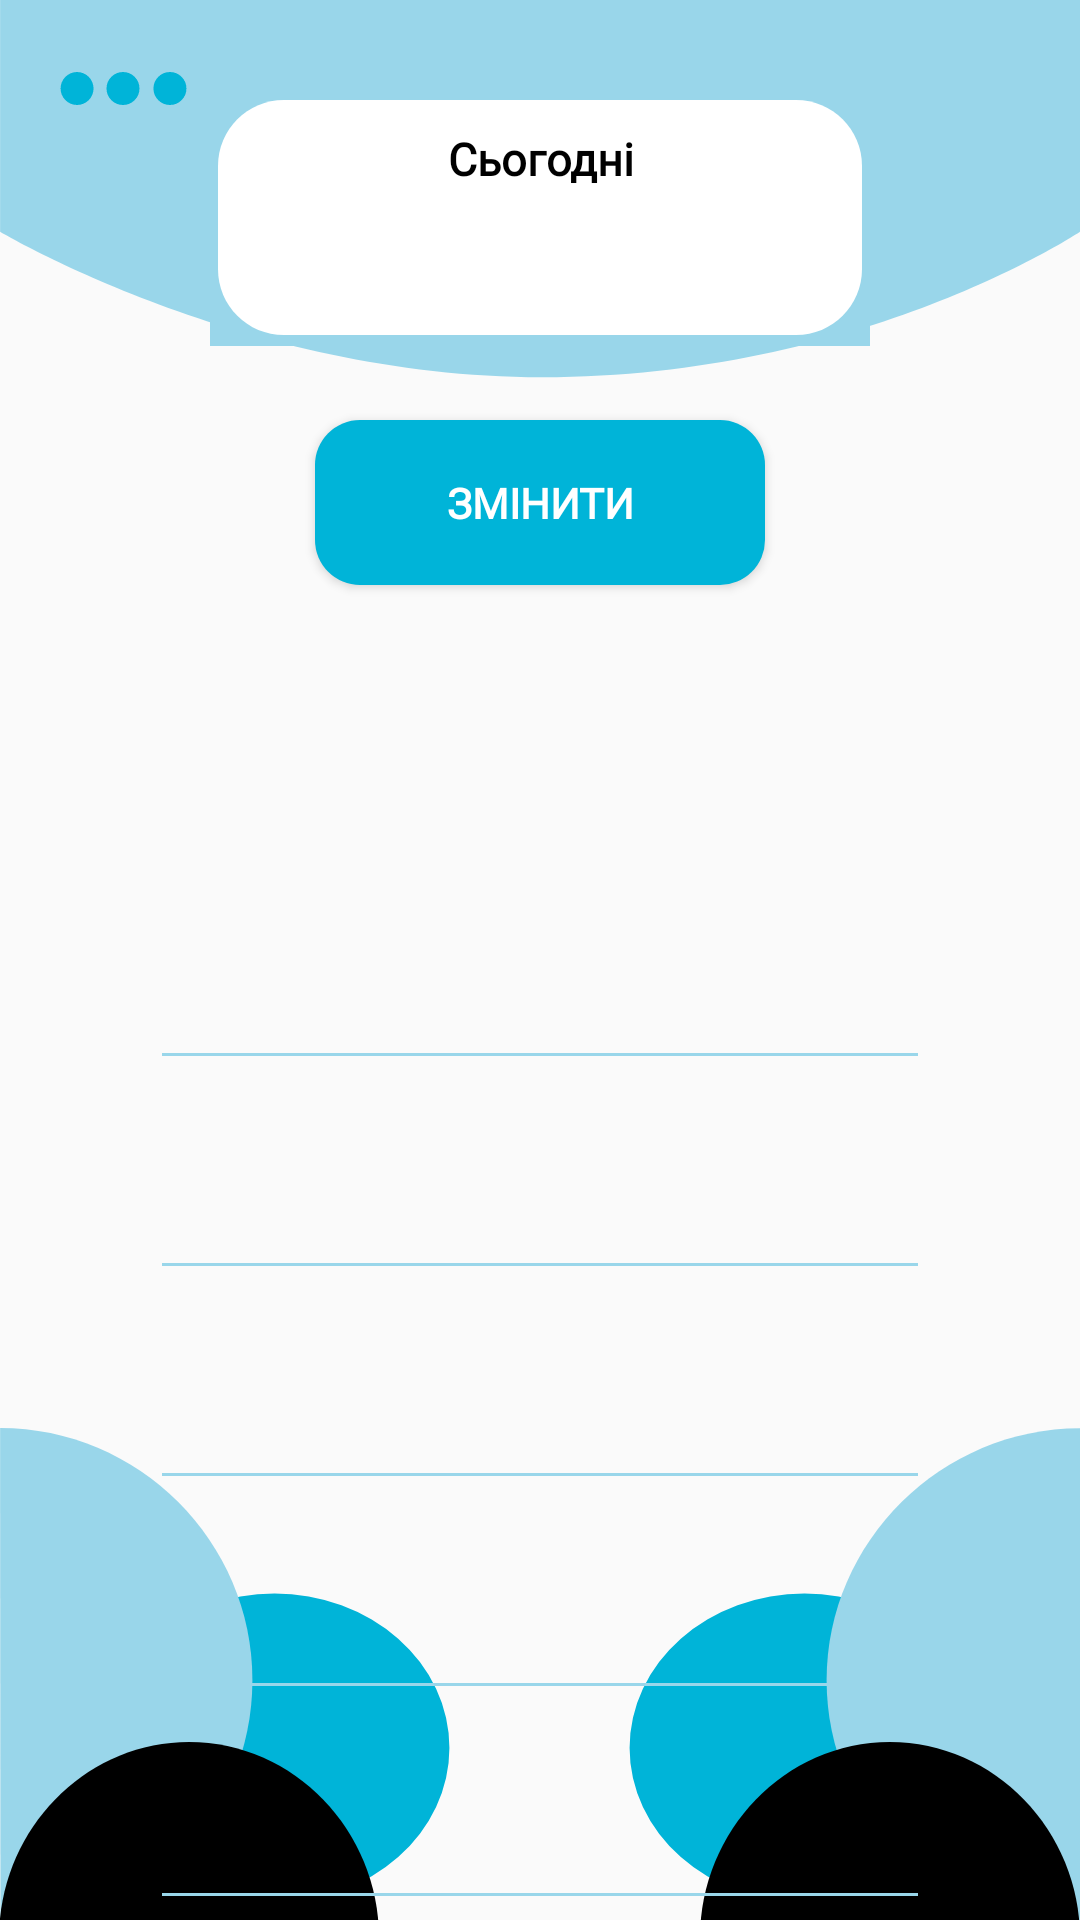

Reconstruct the res/layout file that produces this screen, plus the resources it refers to.
<!-- AndroidManifest.xml: application theme Theme.FreeWill -->
<!-- res/layout/activity_schedule_page.xml -->
<?xml version="1.0" encoding="utf-8"?>
<androidx.constraintlayout.widget.ConstraintLayout xmlns:android="http://schemas.android.com/apk/res/android"
    xmlns:app="http://schemas.android.com/apk/res-auto"
    xmlns:tools="http://schemas.android.com/tools"
    android:layout_width="match_parent"
    android:layout_height="match_parent"
    tools:context=".Schedule_page">

    <ImageView
        android:id="@+id/imageView7"
        android:layout_width="170dp"
        android:layout_height="401dp"
        android:layout_marginTop="-280dp"
        app:layout_constraintStart_toStartOf="parent"
        app:layout_constraintTop_toBottomOf="parent"
        app:srcCompat="@drawable/circles_down" />

    <ImageView
        android:id="@+id/imageView8"
        android:layout_width="170dp"
        android:layout_height="401dp"
        android:layout_marginTop="-280dp"
        app:layout_constraintEnd_toEndOf="parent"
        app:layout_constraintTop_toBottomOf="parent"
        app:srcCompat="@drawable/circles_down_right" />

    <Button
        android:id="@+id/Change_btn_1"
        android:layout_width="150dp"
        android:layout_height="55dp"
        android:layout_marginStart="140dp"
        android:layout_marginTop="140dp"
        android:layout_marginEnd="140dp"
        android:background="@drawable/btn_shape"
        android:fontFamily="@font/comfortaa"
        android:text="@string/schedule_btn"
        android:textAlignment="center"
        android:textColor="@color/white"
        android:textSize="14sp"
        android:textStyle="bold"
        app:layout_constraintEnd_toEndOf="parent"
        app:layout_constraintStart_toStartOf="parent"
        app:layout_constraintTop_toTopOf="parent" />

    <EditText
        android:id="@+id/class_1"
        android:layout_width="match_parent"
        android:layout_height="60dp"
        android:layout_marginStart="50dp"
        android:layout_marginTop="300dp"
        android:layout_marginEnd="50dp"
        android:backgroundTint="@color/light_blue"
        android:ems="10"
        android:fontFamily="@font/comfortaa"
        android:inputType="textPersonName"
        android:textColor="@color/black"
        android:textStyle="bold"
        android:visibility="visible"
        app:layout_constraintEnd_toEndOf="parent"
        app:layout_constraintStart_toStartOf="parent"
        app:layout_constraintTop_toTopOf="parent" />

    <EditText
        android:id="@+id/class_2"
        android:layout_width="match_parent"
        android:layout_height="60dp"
        android:layout_marginStart="50dp"
        android:layout_marginTop="370dp"
        android:layout_marginEnd="50dp"
        android:backgroundTint="@color/light_blue"
        android:ems="10"
        android:fontFamily="@font/comfortaa"
        android:inputType="textPersonName"
        android:textColor="@color/black"
        android:textStyle="bold"
        app:layout_constraintEnd_toEndOf="parent"
        app:layout_constraintStart_toStartOf="parent"
        app:layout_constraintTop_toTopOf="parent" />

    <EditText
        android:id="@+id/class_3"
        android:layout_width="match_parent"
        android:layout_height="60dp"
        android:layout_marginStart="50dp"
        android:layout_marginTop="440dp"
        android:layout_marginEnd="50dp"
        android:backgroundTint="@color/light_blue"
        android:ems="10"
        android:fontFamily="@font/comfortaa"
        android:inputType="textPersonName"
        android:textColor="@color/black"
        android:textStyle="bold"
        app:layout_constraintEnd_toEndOf="parent"
        app:layout_constraintHorizontal_bias="0.0"
        app:layout_constraintStart_toStartOf="parent"
        app:layout_constraintTop_toTopOf="parent" />

    <EditText
        android:id="@+id/class_4"
        android:layout_width="match_parent"
        android:layout_height="60dp"
        android:layout_marginStart="50dp"
        android:layout_marginTop="510dp"
        android:layout_marginEnd="50dp"
        android:backgroundTint="@color/light_blue"
        android:ems="10"
        android:fontFamily="@font/comfortaa"
        android:inputType="textPersonName"
        android:textColor="@color/black"
        android:textStyle="bold"
        app:layout_constraintEnd_toEndOf="parent"
        app:layout_constraintStart_toStartOf="parent"
        app:layout_constraintTop_toTopOf="parent" />

    <EditText
        android:id="@+id/class_5"
        android:layout_width="match_parent"
        android:layout_height="60dp"
        android:layout_marginStart="50dp"
        android:layout_marginTop="580dp"
        android:layout_marginEnd="50dp"
        android:backgroundTint="@color/light_blue"
        android:ems="10"
        android:fontFamily="@font/comfortaa"
        android:inputType="textPersonName"
        android:textColor="@color/black"
        android:textStyle="bold"
        app:layout_constraintEnd_toEndOf="parent"
        app:layout_constraintStart_toStartOf="parent"
        app:layout_constraintTop_toTopOf="parent" />

    <ImageView
        android:id="@+id/imageView10"
        android:layout_width="wrap_content"
        android:layout_height="wrap_content"
        android:layout_marginBottom="230dp"
        app:layout_constraintBottom_toBottomOf="parent"
        app:layout_constraintEnd_toEndOf="parent"
        app:layout_constraintHorizontal_bias="1.0"
        app:layout_constraintStart_toStartOf="parent"
        app:srcCompat="@drawable/schedule_up" />

    <ImageView
        android:id="@+id/imageView11"
        android:layout_width="82dp"
        android:layout_height="57dp"
        android:layout_marginTop="1dp"
        app:layout_constraintStart_toStartOf="parent"
        app:layout_constraintTop_toTopOf="parent"
        app:srcCompat="@drawable/access_to_sidebar" />

    <ImageView
        android:id="@+id/imageView9"
        android:layout_width="220dp"
        android:layout_height="125dp"
        android:layout_marginStart="50dp"
        android:layout_marginTop="10dp"
        android:layout_marginEnd="50dp"
        app:layout_constraintEnd_toEndOf="parent"
        app:layout_constraintStart_toStartOf="parent"
        app:layout_constraintTop_toTopOf="parent"
        app:srcCompat="@drawable/white_regt_schedule" />

    <TextView
        android:id="@+id/textView2"
        android:layout_width="160dp"
        android:layout_height="60dp"
        android:layout_marginStart="30dp"
        android:layout_marginTop="30dp"
        android:layout_marginEnd="30dp"
        android:layout_marginBottom="35dp"
        android:fontFamily="@font/comfortaa"
        android:text="Сьогодні"
        android:textAlignment="center"
        android:textColor="@color/black"
        android:textSize="15sp"
        android:textStyle="bold"
        app:layout_constraintBottom_toTopOf="@+id/Change_btn_1"
        app:layout_constraintEnd_toEndOf="@+id/imageView9"
        app:layout_constraintStart_toStartOf="@+id/imageView9"
        app:layout_constraintTop_toTopOf="@+id/imageView9" />
</androidx.constraintlayout.widget.ConstraintLayout>
<!-- resources referenced by this layout -->
<resources>
  <color name="black">#FF000000</color>
  <color name="light_blue">#99d6ea</color>
  <color name="white">#FFFFFFFF</color>
  <!-- drawable btn_shape (drawable) -->
  <?xml version="1.0" encoding="utf-8"?>
  <shape xmlns:android="http://schemas.android.com/apk/res/android">
      <solid android:color="@color/dark_blue"/>
      <corners
          android:topLeftRadius="15dp"
          android:topRightRadius="15dp"
          android:bottomLeftRadius="15dp"
          android:bottomRightRadius="15dp"
          />
  </shape>
  <!-- drawable circles_down (drawable) -->
  <vector xmlns:android="http://schemas.android.com/apk/res/android"
      android:width="1080dp"
      android:height="1080dp"
      android:viewportWidth="1080"
      android:viewportHeight="1080">
      <path
          android:pathData="M211.1,677.4a370.3,327.1 0,1 0,740.6 0a370.3,327.1 0,1 0,-740.6 0z"
          android:fillColor="#00B4D8"/>
      <path
          android:pathData="M0.2,0.2L1,1068.7c292.3,0 533.5,-239.8 533.5,-534.6S292.5,0.2 0.2,0.2z"
          android:fillColor="#99D6EA"/>
      <path
          android:fillColor="#FF000000"
          android:pathData="M-2.1,1080.9h804.8c0,-228.2 -180,-416.1 -402.1,-416.1S-2.1,852.7 -2.1,1080.9z"/>
  </vector>
  <!-- drawable circles_down_right (drawable) -->
  <vector xmlns:android="http://schemas.android.com/apk/res/android"
      android:width="1080dp"
      android:height="1080dp"
      android:viewportWidth="1080"
      android:viewportHeight="1080">
      <path
          android:pathData="M126.2,677.4a370.3,327.1 0,1 0,740.6 0a370.3,327.1 0,1 0,-740.6 0z"
          android:fillColor="#00B4D8"/>
      <path
          android:pathData="M543.4,534.1c0,294.8 244.5,534.1 536.8,534.1l0.3,-1067.7C788.1,0.4 543.4,239.3 543.4,534.1z"
          android:fillColor="#99D6EA"/>
      <path
          android:fillColor="#FF000000"
          android:pathData="M677.3,664.8c-222.1,0 -402.1,187.9 -402.1,416.1H1080C1080,852.7 899.4,664.8 677.3,664.8z"/>
  </vector>
  <!-- drawable schedule_up (drawable) -->
  <vector xmlns:android="http://schemas.android.com/apk/res/android"
      android:width="1080dp"
      android:height="1080dp"
      android:viewportWidth="1080"
      android:viewportHeight="1080">
      <path
          android:pathData="M1080,500.7c0,0 -218.2,145.5 -538.1,145.5C243.3,646.2 0.1,500.7 0.1,500.7V0H1080V500.7z"
          android:fillColor="#99D6EA"/>
  </vector>
  <!-- drawable white_regt_schedule (drawable) -->
  <vector xmlns:android="http://schemas.android.com/apk/res/android"
      android:width="700dp"
      android:height="273.3dp"
      android:viewportWidth="700"
      android:viewportHeight="273.3">
      <path
          android:pathData="M0,0h700v273.3h-700z"
          android:fillColor="#99D6EA"/>
      <path
          android:pathData="M621.5,261.7h-543c-38.7,0 -70,-31.3 -70,-70v-110c0,-38.7 31.3,-70 70,-70h543c38.7,0 70,31.3 70,70v110C691.5,230.3 660.2,261.7 621.5,261.7z"
          android:fillColor="#FFFFFF"/>
  </vector>
  <string name="schedule_btn">Змінити</string>
  <style name="Theme.FreeWill" parent="Theme.AppCompat.Light.NoActionBar">
          
          <item name="colorPrimary">@color/dark_blue</item>
          <item name="colorPrimaryVariant">@color/black</item>
          <item name="colorOnPrimary">@color/white</item>
          
          <item name="colorSecondary">@color/teal_200</item>
          <item name="colorSecondaryVariant">@color/teal_700</item>
          <item name="colorOnSecondary">@color/black</item>
          
          <item name="android:statusBarColor" tools:targetApi="l">?attr/colorPrimaryVariant</item>
          
  
      </style>
  <color name="dark_blue">#00b4d8</color>
  <color name="teal_200">#FF03DAC5</color>
  <color name="teal_700">#FF018786</color>
</resources>
